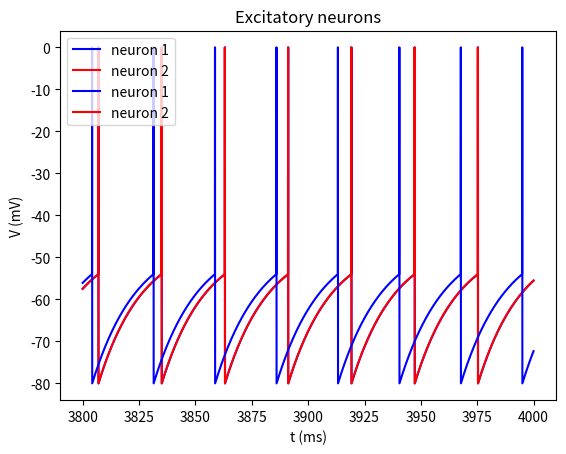

Write Python code to recreate this figure.

import math
import numpy as np
import matplotlib.pyplot as plt

global tau_m, El, rm_gs, Rm_Ie, Es, V_trhs, dt, T, Pmax
tau_m = 20                      # [ms] How fast all the action happens
tau_s = 10                      # [ms] Peak lag from the beginning of the curve
El = -70                        # [mV] Initial voltage
rm_gs = 0.05                    # [mA] Resistence * Synapse conductance
Rm_Ie = 25                      # [mV] Resistence * Externa current
V_trhs = -54                    # [mV] Threshold voltage
dt = 0.05                       # [ms] Step time
T = 4000                        # [mS] total time of analyses
Pmax = 1                        # Max value the Ps can reach
V_reset = -80                   # [mV] Reset voltage

steps = math.ceil(T/dt)

'''A class to keep track of the spikes transmited by a synapse 
Parameters
-------
time_spikes: float array
Array responsible for store the time the neuron had a spike  
len_time_spikes: int
Size of the time array. Yeah, I could do len(time), but for python it costs O(n) (which is too much) 
max_len: int
Max number of neurons to be considered at the calculation of Ps_num 
'''
class Spikes:

    def __init__(self, max_len=20):
        self.time_spikes = []
        self.len_time_spike = 0
        self.max_len = max_len

    def add_spike(self, current_time):
        if self.len_time_spike == self.max_len:
            self.time_spikes.pop(0)
            self.len_time_spike -= 1

        self.time_spikes.append(current_time)
        self.len_time_spike += 1

    def get_last_spike(self):
        if self.len_time_spike-1 < 0: return None
        return self.time_spikes[self.len_time_spike-1]


'''LIF neuron with synapse implemented 
Parameters
-------
In: boolean 
	True if the neuron is inhibitory and False if it's excitatory 
dt: float
	Delta time 
T: float 
	Total time to be analysed 
'''


class LIF:
    def __init__(self, Exc=True):

        self.Es = 0 if Exc else -80

        self.v = np.zeros(steps)                    # Voltage historic so as to plot results
        self.actualTime = dt
        self.pre_neuron = None                      # Pre-synaptic neurons connected to it

        max_spikes_anal = 100                       # Max spikes to be considered by the algorithm to calculate Ps
        self.spikes = Spikes(max_spikes_anal)

        self.ps_sum = 0

    def step(self, i):
        self.actualTime += dt

        self.Ps()

        if self.ps_sum > Pmax:
            self.ps_sum = Pmax

        if self.v[i - 1] > V_trhs:
            self.v[i - 1] = 0  # setting last voltage to spike value
            self.v[i] = V_reset
        else:
            self.rk4(i)

        if self.v[i] >= V_trhs:
            self.spikes.add_spike(self.actualTime)


    def euler(self, i):
        dv = self.fv(self.v[i - 1])* dt
        self.v[i] = dv + self.v[i - 1]

    def rk4(self, i):
        dv1 = self.fv(self.v[i - 1]) * dt
        dv2 = self.fv(self.v[i - 1] + dv1 * 0.5) * dt
        dv3 = self.fv(self.v[i - 1] + dv2 * 0.5) * dt
        dv4 = self.fv(self.v[i - 1] + dv3) * dt
        dv = 1 / 6 * (dv1 + dv2 * 2 + dv3 * 2 + dv4)
        self.v[i] = self.v[i - 1] + dv

    def fv(self, v):
        return (El - v - self.ps_sum * rm_gs * (v - self.Es) + Rm_Ie) / tau_m

    def Ps(self):
        self.ps_sum = 0
        last_spike = self.spikes.get_last_spike()
        for ti in self.pre_neuron.spikes.time_spikes:
            if last_spike:
                t = last_spike - ti
                self.ps_sum += Pmax * t / tau_s * np.exp(1 - t / tau_s)         # apply ps formula for each spike



if __name__ == '__main__':

#   INIBITORIO -------------------
    n1 = LIF(False)
    n2 = LIF(False)

    neurons = [n1, n2]
    n1.pre_neuron = neurons[1]
    n2.pre_neuron = neurons[0]

    n1.v[0] = El
    n2.v[0] = -54

    # RUN
    for i in range(1, steps):
        for neuron in neurons:
            neuron.step(i)

    # PLOT RESULTS
    begin = 3800
    begin_step = math.ceil(begin/dt)
    time = np.arange(begin, T, dt)


    plt.title("Inhibitory neurons")
    plt.plot(time, n1.v[begin_step:], color='b', label="neuron 1")
    plt.plot(time, n2.v[begin_step:], color='r', label="neuron 2")
    plt.legend(loc="upper left")
    plt.xlabel("t (ms)")
    plt.ylabel("V (mV)")
    plt.show()

#   EXCITATORIO -------------------------------
    n1 = LIF()
    n2 = LIF()

    neurons = [n1, n2]
    n1.pre_neuron = neurons[1]
    n2.pre_neuron = neurons[0]

    n1.v[0] = El
    n2.v[0] = -54

    # RUN
    for i in range(1, steps):
        for neuron in neurons:
            neuron.step(i)

    plt.title("Excitatory neurons")
    plt.plot(time, n1.v[begin_step:], color='b', label="neuron 1")
    plt.plot(time, n2.v[begin_step:], color='r', label="neuron 2")
    plt.xlabel("t (ms)")
    plt.ylabel("V (mV)")
    plt.legend(loc="upper left")
    plt.show()